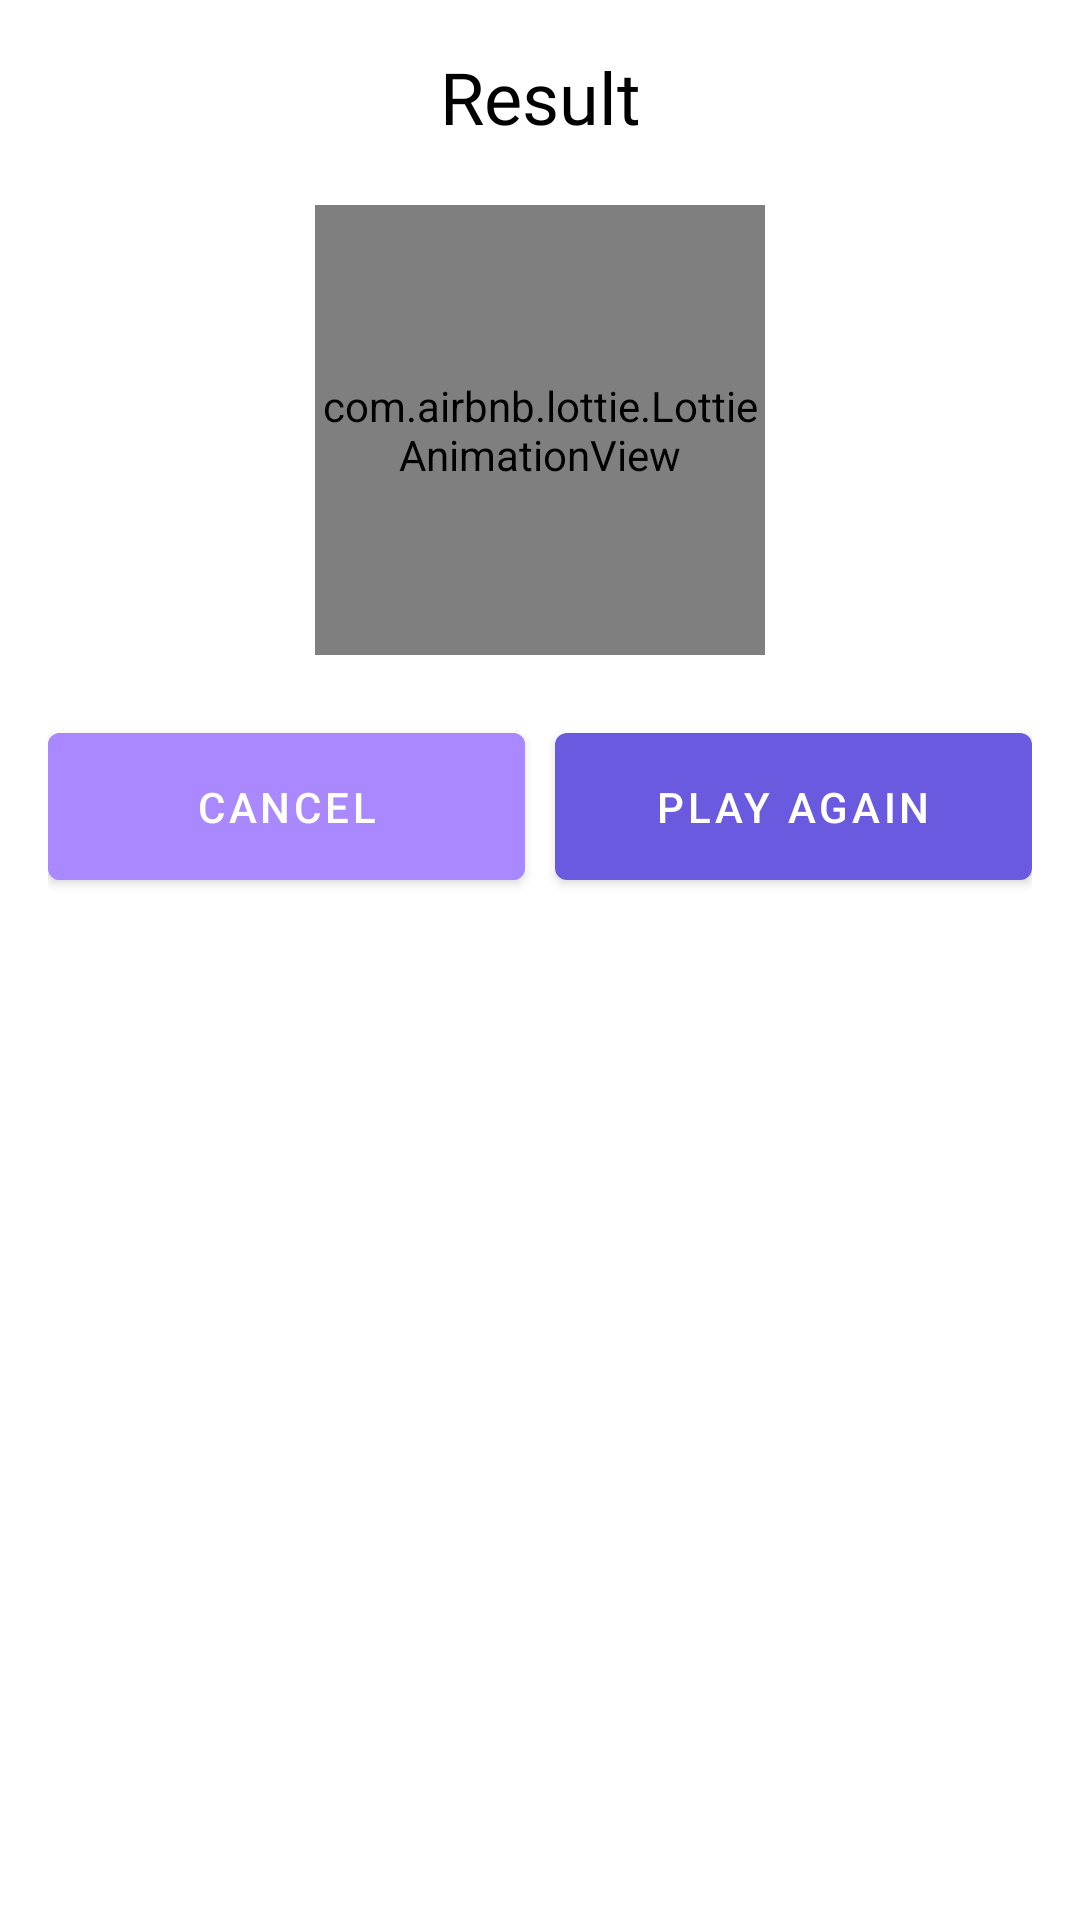

Here is an Android app screen rendered from its layout file. Give the layout XML and the strings, colors and styles it references.
<!-- AndroidManifest.xml: application theme Theme.Quizz -->
<!-- res/layout/result_view_lyt.xml -->
<?xml version="1.0" encoding="utf-8"?>
<RelativeLayout xmlns:android="http://schemas.android.com/apk/res/android"
    xmlns:app="http://schemas.android.com/apk/res-auto"
    xmlns:tools="http://schemas.android.com/tools"
    android:layout_width="match_parent"
    android:layout_height="wrap_content"
    android:padding="16dp">

    <androidx.constraintlayout.widget.ConstraintLayout
        android:layout_width="match_parent"
        android:layout_height="wrap_content">

        <TextView
            android:id="@+id/title"
            android:layout_width="wrap_content"
            android:layout_height="wrap_content"
            android:fontFamily="@font/semibold"
            android:text="Result"
            android:textColor="@color/black"
            android:textSize="24sp"
            app:layout_constraintEnd_toEndOf="parent"
            app:layout_constraintStart_toStartOf="parent"
            app:layout_constraintTop_toTopOf="parent" />

        <com.airbnb.lottie.LottieAnimationView
            android:id="@+id/progress_circular"
            android:layout_width="150dp"
            android:layout_height="150dp"
            android:layout_centerHorizontal="true"
            android:layout_marginTop="20dp"
            app:layout_constraintEnd_toEndOf="parent"
            app:layout_constraintStart_toStartOf="parent"
            app:layout_constraintTop_toBottomOf="@+id/title"
            app:lottie_autoPlay="false"
            app:lottie_fileName="circular_progress_bar.json"
            app:lottie_speed="1"
            tools:lottie_progress="0.7" />


        <TextView
            android:id="@+id/score"
            android:layout_width="wrap_content"
            android:layout_height="wrap_content"
            android:fontFamily="@font/semibold"
            android:textColor="@color/black"
            android:textSize="24sp"
            app:layout_constraintBottom_toBottomOf="@+id/progress_circular"
            app:layout_constraintEnd_toEndOf="@+id/progress_circular"
            app:layout_constraintStart_toStartOf="@+id/progress_circular"
            app:layout_constraintTop_toTopOf="@+id/progress_circular"
            tools:text="97.5" />


        <com.google.android.material.button.MaterialButton
            android:id="@+id/close"
            android:layout_width="0dp"
            android:layout_height="wrap_content"
            android:layout_marginTop="20dp"
            android:backgroundTint="@color/primary_lighter"
            android:elevation="0dp"
            android:padding="15dp"
            android:text="cancel"
            android:textAllCaps="true"
            app:layout_constraintEnd_toStartOf="@+id/playAgain"
            app:layout_constraintHorizontal_bias="0.5"
            app:layout_constraintHorizontal_chainStyle="packed"
            app:layout_constraintStart_toStartOf="parent"
            app:layout_constraintTop_toBottomOf="@+id/progress_circular" />

        <com.google.android.material.button.MaterialButton

            android:id="@+id/playAgain"
            android:layout_width="0dp"
            android:layout_height="wrap_content"
            android:layout_marginStart="10dp"
            android:layout_marginTop="20dp"
            android:elevation="0dp"
            android:padding="15dp"
            android:text="Play Again"
            android:textAllCaps="true"
            app:layout_constraintEnd_toEndOf="parent"
            app:layout_constraintHorizontal_bias="0.5"
            app:layout_constraintStart_toEndOf="@+id/close"
            app:layout_constraintTop_toBottomOf="@+id/progress_circular" />
    </androidx.constraintlayout.widget.ConstraintLayout>
</RelativeLayout>
<!-- resources referenced by this layout -->
<resources>
  <color name="black">#FF000000</color>
  <color name="primary_lighter">#AA88FF</color>
  <style name="Theme.Quizz" parent="Theme.MaterialComponents.Light.NoActionBar">
          
          <item name="colorPrimary">@color/primary_color</item>
          <item name="colorPrimaryDark">#512DA8</item>
          <item name="colorPrimaryVariant">#4527A0</item> 
          <item name="colorOnPrimary">#FFFFFF</item> 
  
          
          <item name="colorSecondary">#26A69A</item>
          <item name="colorSecondaryVariant">#009688</item> 
          <item name="colorOnSecondary">#000000</item> 
          
          <item name="android:statusBarColor">@android:color/transparent</item>
          <item name="android:windowSplashScreenBackground">@drawable/background</item>
  
          
  
      </style>
  <color name="primary_color">#6A5AE0</color>
  <!-- drawable background: vector/xml drawable (drawable, 2425 chars, omitted) -->
</resources>
